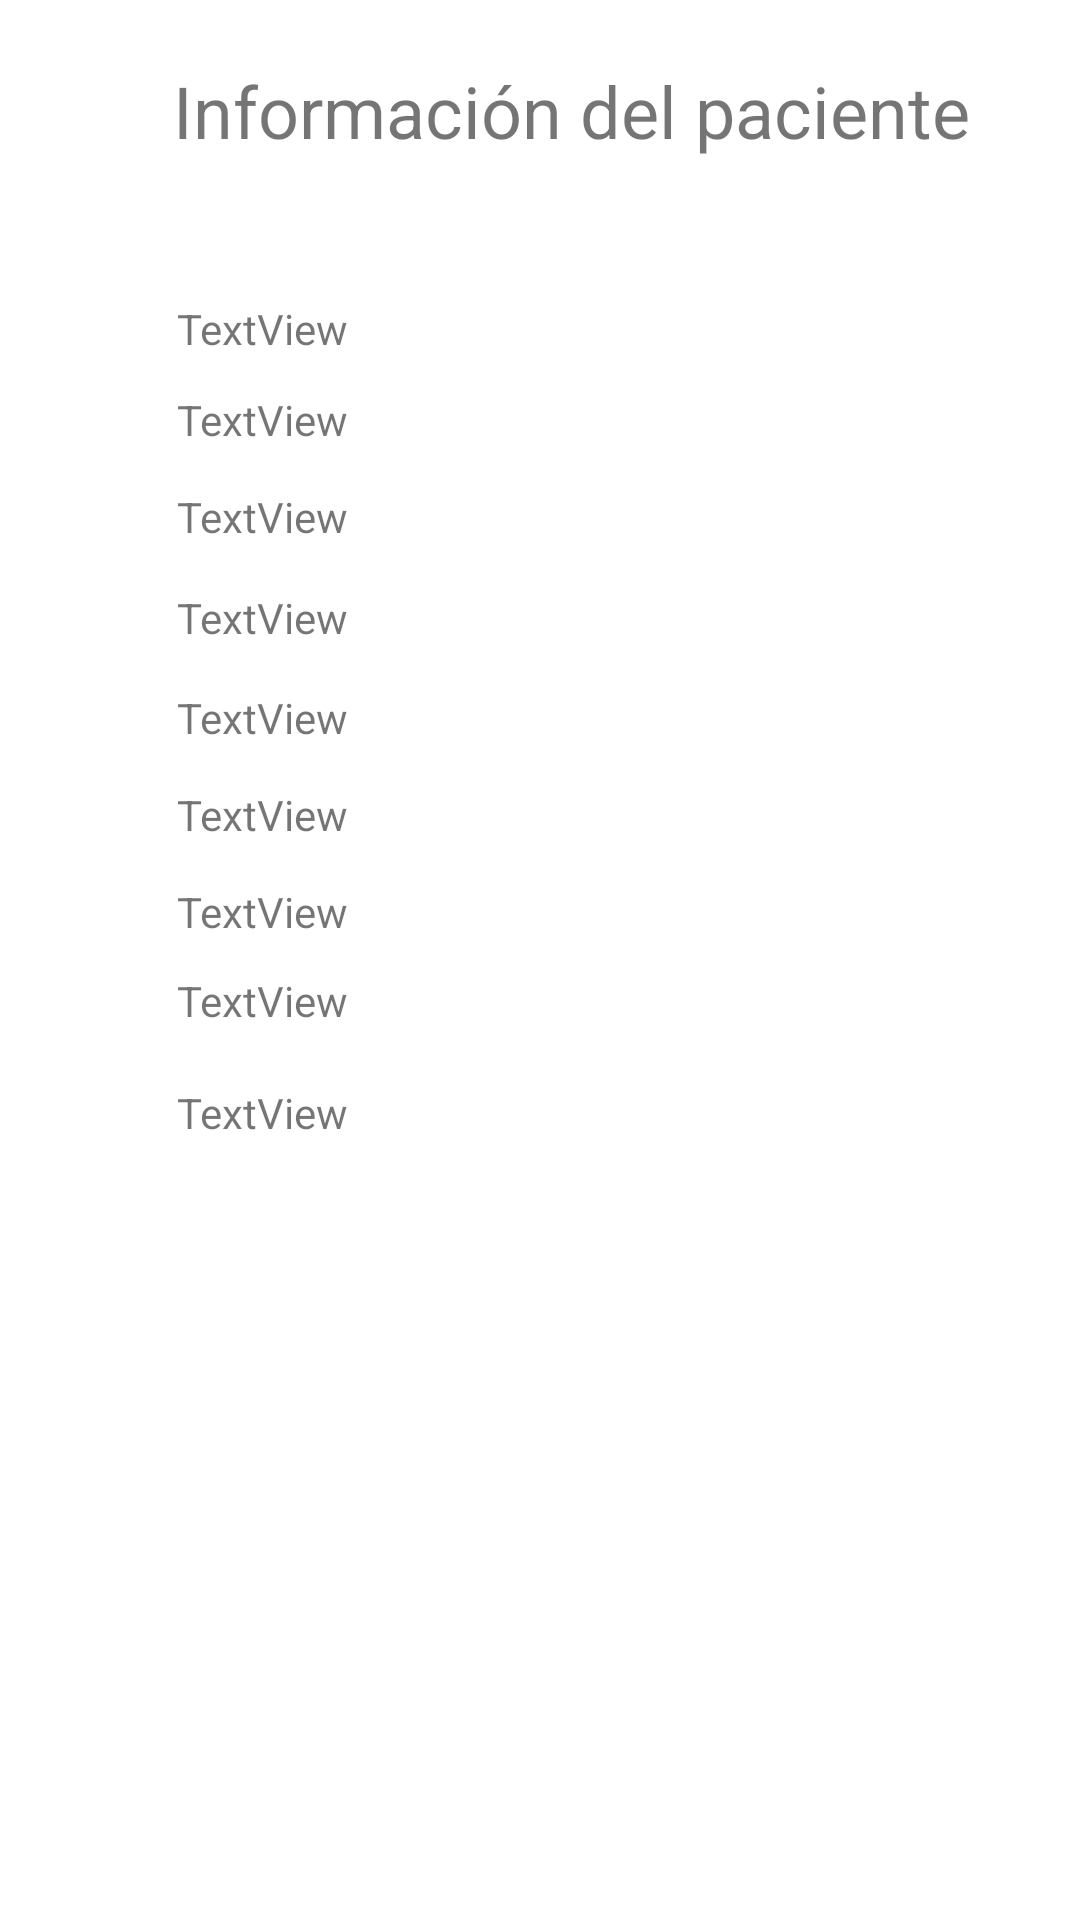

Produce the Android XML layout that renders to this screen, including the resource entries it uses.
<!-- AndroidManifest.xml: application theme Theme.HospitalBloom -->
<!-- res/layout/fragment_detalles.xml -->
<?xml version="1.0" encoding="utf-8"?>
<androidx.constraintlayout.widget.ConstraintLayout xmlns:android="http://schemas.android.com/apk/res/android"
    xmlns:app="http://schemas.android.com/apk/res-auto"
    xmlns:tools="http://schemas.android.com/tools"
    android:layout_width="match_parent"
    android:layout_height="match_parent"
    tools:context=".Detalles"
    tools:layout_editor_absoluteX="-107dp"
    tools:layout_editor_absoluteY="16dp">

    <ImageView
        android:id="@+id/regresar"
        android:layout_width="40dp"
        android:layout_height="40dp"
        android:src="@drawable/baseline_arrow_back_24"
        app:layout_constraintBottom_toBottomOf="parent"
        app:layout_constraintEnd_toEndOf="parent"
        app:layout_constraintHorizontal_bias="0.078"
        app:layout_constraintStart_toStartOf="parent"
        app:layout_constraintTop_toTopOf="parent"
        app:layout_constraintVertical_bias="0.044"
        tools:ignore="ContentDescription" />

    <TextView
        android:id="@+id/lblNombre_D"
        android:layout_width="wrap_content"
        android:layout_height="wrap_content"
        android:text="TextView"
        app:layout_constraintBottom_toBottomOf="parent"
        app:layout_constraintEnd_toEndOf="parent"
        app:layout_constraintHorizontal_bias="0.195"
        app:layout_constraintStart_toStartOf="parent"
        app:layout_constraintTop_toTopOf="parent"
        app:layout_constraintVertical_bias="0.161" />

    <TextView
        android:id="@+id/lblTsangre_D"
        android:layout_width="wrap_content"
        android:layout_height="wrap_content"
        android:text="TextView"
        app:layout_constraintBottom_toBottomOf="parent"
        app:layout_constraintEnd_toEndOf="parent"
        app:layout_constraintHorizontal_bias="0.195"
        app:layout_constraintStart_toStartOf="parent"
        app:layout_constraintTop_toTopOf="parent"
        app:layout_constraintVertical_bias="0.21" />

    <TextView
        android:id="@+id/lblTelefono_D"
        android:layout_width="wrap_content"
        android:layout_height="wrap_content"
        android:text="TextView"
        app:layout_constraintBottom_toBottomOf="parent"
        app:layout_constraintEnd_toEndOf="parent"
        app:layout_constraintHorizontal_bias="0.195"
        app:layout_constraintStart_toStartOf="parent"
        app:layout_constraintTop_toTopOf="parent"
        app:layout_constraintVertical_bias="0.262" />

    <TextView
        android:id="@+id/lblEnfermedad_D"
        android:layout_width="wrap_content"
        android:layout_height="wrap_content"
        android:text="TextView"
        app:layout_constraintBottom_toBottomOf="parent"
        app:layout_constraintEnd_toEndOf="parent"
        app:layout_constraintHorizontal_bias="0.195"
        app:layout_constraintStart_toStartOf="parent"
        app:layout_constraintTop_toTopOf="parent"
        app:layout_constraintVertical_bias="0.316" />

    <TextView
        android:id="@+id/lblNumHabitacion_D"
        android:layout_width="wrap_content"
        android:layout_height="wrap_content"
        android:text="TextView"
        app:layout_constraintBottom_toBottomOf="parent"
        app:layout_constraintEnd_toEndOf="parent"
        app:layout_constraintHorizontal_bias="0.195"
        app:layout_constraintStart_toStartOf="parent"
        app:layout_constraintTop_toTopOf="parent"
        app:layout_constraintVertical_bias="0.37" />

    <TextView
        android:id="@+id/lblNumCama_D"
        android:layout_width="wrap_content"
        android:layout_height="wrap_content"
        android:text="TextView"
        app:layout_constraintBottom_toBottomOf="parent"
        app:layout_constraintEnd_toEndOf="parent"
        app:layout_constraintHorizontal_bias="0.195"
        app:layout_constraintStart_toStartOf="parent"
        app:layout_constraintTop_toTopOf="parent"
        app:layout_constraintVertical_bias="0.422" />

    <TextView
        android:id="@+id/lblMedicamento_D"
        android:layout_width="wrap_content"
        android:layout_height="wrap_content"
        android:text="TextView"
        app:layout_constraintBottom_toBottomOf="parent"
        app:layout_constraintEnd_toEndOf="parent"
        app:layout_constraintHorizontal_bias="0.195"
        app:layout_constraintStart_toStartOf="parent"
        app:layout_constraintTop_toTopOf="parent"
        app:layout_constraintVertical_bias="0.474" />

    <TextView
        android:id="@+id/lblFechaNac_D"
        android:layout_width="wrap_content"
        android:layout_height="wrap_content"
        android:text="TextView"
        app:layout_constraintBottom_toBottomOf="parent"
        app:layout_constraintEnd_toEndOf="parent"
        app:layout_constraintHorizontal_bias="0.195"
        app:layout_constraintStart_toStartOf="parent"
        app:layout_constraintTop_toTopOf="parent"
        app:layout_constraintVertical_bias="0.522" />

    <TextView
        android:id="@+id/lblHoraM_D"
        android:layout_width="wrap_content"
        android:layout_height="wrap_content"
        android:text="TextView"
        app:layout_constraintBottom_toBottomOf="parent"
        app:layout_constraintEnd_toEndOf="parent"
        app:layout_constraintHorizontal_bias="0.195"
        app:layout_constraintStart_toStartOf="parent"
        app:layout_constraintTop_toTopOf="parent"
        app:layout_constraintVertical_bias="0.582" />

    <TextView
        android:id="@+id/textView3"
        android:layout_width="wrap_content"
        android:layout_height="wrap_content"
        android:text="Información del paciente"
        android:textSize="24sp"
        app:layout_constraintBottom_toBottomOf="parent"
        app:layout_constraintEnd_toEndOf="parent"
        app:layout_constraintHorizontal_bias="0.612"
        app:layout_constraintStart_toStartOf="parent"
        app:layout_constraintTop_toTopOf="parent"
        app:layout_constraintVertical_bias="0.034" />
</androidx.constraintlayout.widget.ConstraintLayout>
<!-- resources referenced by this layout -->
<resources>
  <style name="Theme.HospitalBloom" parent="Theme.MaterialComponents.DayNight.DarkActionBar">
          
          <item name="colorPrimary">@color/purple_700</item>
          <item name="colorPrimaryVariant">@color/purple_700</item>
          <item name="colorOnPrimary">@color/white</item>
          
          <item name="colorSecondary">@color/teal_200</item>
          <item name="colorSecondaryVariant">@color/teal_700</item>
          <item name="colorOnSecondary">@color/black</item>
          
          <item name="android:statusBarColor">?attr/colorPrimaryVariant</item>
          
      </style>
  <color name="purple_700">#FF3700B3</color>
  <color name="white">#FFFFFFFF</color>
  <color name="teal_200">#FF03DAC5</color>
  <color name="teal_700">#FF018786</color>
  <color name="black">#FF000000</color>
</resources>
